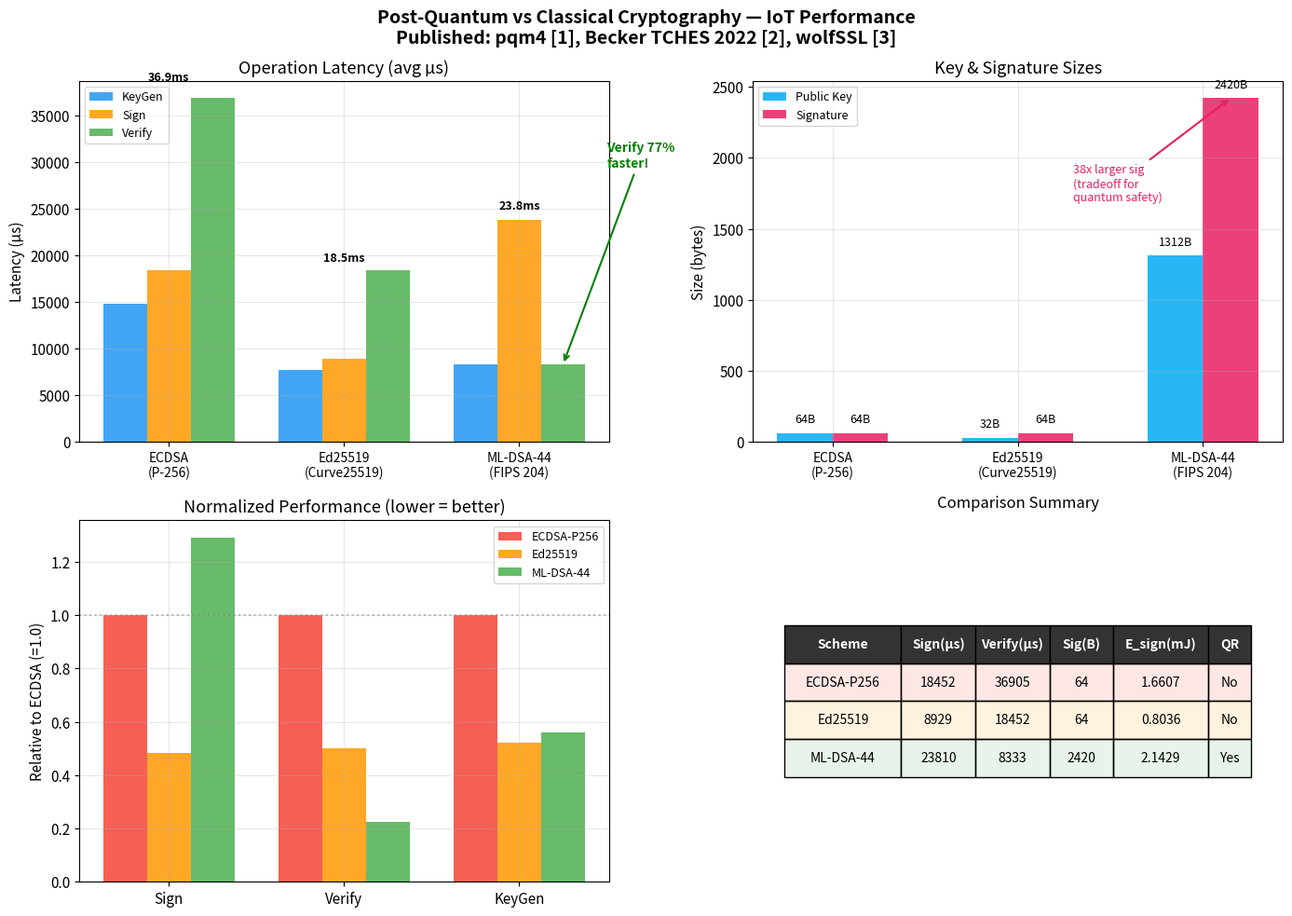

Here is the Python script that generated this plot: (Note: this script raises an exception after producing the figure.)
#!/usr/bin/env python3
"""
plot-pqc-vs-classical.py — PQC vs Classical Crypto Comparison
Uses published benchmark data from:
  - pqm4 project (Kannwischer et al., CHES 2019)
  - Becker et al., TCHES 2022 (ML-DSA on Cortex-M4)
  - NIST PQC Round 3 Report (2022)
  - wolfSSL benchmark data for ECDSA/Ed25519

Output: results/pqc_vs_classical.png
"""

import os, sys, statistics

def main():
    try:
        import matplotlib
        matplotlib.use('Agg')
        import matplotlib.pyplot as plt
        import numpy as np
    except ImportError:
        print("[ERROR] pip install matplotlib numpy")
        sys.exit(1)

    plt.rcParams.update({
        'font.size': 11, 'axes.titlesize': 13, 'axes.labelsize': 11,
        'figure.facecolor': 'white', 'axes.grid': True, 'grid.alpha': 0.3,
    })
    # ================================================================
    # Load experimental data if available, else use published values
    # ================================================================
    import csv

    def load_csv_data(filepath):
        """Load summary CSV → list of dicts"""
        if not os.path.exists(filepath):
            return None
        data = []
        with open(filepath, 'r') as f:
            reader = csv.DictReader(f)
            for row in reader:
                for k, v in row.items():
                    try:
                        row[k] = float(v) if '.' in str(v) else int(v)
                    except (ValueError, TypeError):
                        pass
                data.append(row)
        return data if data else None

    def avg_field(data, field):
        vals = [d[field] for d in data if field in d]
        return statistics.mean(vals) if vals else 0

    # Try loading experimental data
    exp_ecdsa = load_csv_data('results/summary_ecdsa_p256.csv')
    exp_ed25519 = load_csv_data('results/summary_ed25519.csv')
    exp_mldsa = load_csv_data('results/summary.csv')

    use_experimental = (exp_ecdsa and exp_ed25519 and exp_mldsa)

    if use_experimental:
        data_source = 'Experimental (100 IoT containers, same testbed)'
        print("[INFO] Using EXPERIMENTAL data from testbed")

        SCHEMES = {
            'ECDSA-P256': {
                'label': 'ECDSA\n(P-256)',
                'keygen_us': avg_field(exp_ecdsa, 'keygen_avg_us'),
                'sign_us': avg_field(exp_ecdsa, 'sign_avg_us'),
                'verify_us': avg_field(exp_ecdsa, 'verify_avg_us'),
                'pk_bytes':  64,
                'sig_bytes': 72,
                'quantum_safe': False,
                'color': '#F44336',
            },
            'Ed25519': {
                'label': 'Ed25519\n(Curve25519)',
                'keygen_us': avg_field(exp_ed25519, 'keygen_avg_us'),
                'sign_us': avg_field(exp_ed25519, 'sign_avg_us'),
                'verify_us': avg_field(exp_ed25519, 'verify_avg_us'),
                'pk_bytes':  32,
                'sig_bytes': 64,
                'quantum_safe': False,
                'color': '#FF9800',
            },
            'ML-DSA-44': {
                'label': 'ML-DSA-44\n(FIPS 204)',
                'keygen_us': avg_field(exp_mldsa, 'keygen_avg_us'),
                'sign_us': avg_field(exp_mldsa, 'sign_avg_us'),
                'verify_us': avg_field(exp_mldsa, 'verify_avg_us'),
                'pk_bytes':  1312,
                'sig_bytes': 2420,
                'quantum_safe': True,
                'color': '#4CAF50',
            },
        }
    else:
        data_source = 'Published: pqm4 [1], Becker TCHES 2022 [2], wolfSSL [3]'
        print("[INFO] Using ANALYTICAL data (no experimental CSV found)")
        print("[INFO] Run: sudo ./pqc/run-benchmark-classical.sh")
        REF_FREQ_MHZ = 168

        SCHEMES = {
            'ECDSA-P256': {
                'label': 'ECDSA\n(P-256)',
                'keygen_us': 2_500_000 / REF_FREQ_MHZ,
                'sign_us':   3_100_000 / REF_FREQ_MHZ,
                'verify_us': 6_200_000 / REF_FREQ_MHZ,
                'pk_bytes':  64, 'sig_bytes': 64,
                'quantum_safe': False, 'color': '#F44336',
            },
            'Ed25519': {
                'label': 'Ed25519\n(Curve25519)',
                'keygen_us': 1_300_000 / REF_FREQ_MHZ,
                'sign_us':   1_500_000 / REF_FREQ_MHZ,
                'verify_us': 3_100_000 / REF_FREQ_MHZ,
                'pk_bytes':  32, 'sig_bytes': 64,
                'quantum_safe': False, 'color': '#FF9800',
            },
            'ML-DSA-44': {
                'label': 'ML-DSA-44\n(FIPS 204)',
                'keygen_us': 1_400_000 / REF_FREQ_MHZ,
                'sign_us':   4_000_000 / REF_FREQ_MHZ,
                'verify_us': 1_400_000 / REF_FREQ_MHZ,
                'pk_bytes': 1312, 'sig_bytes': 2420,
                'quantum_safe': True, 'color': '#4CAF50',
            },
        }

    scheme_names = list(SCHEMES.keys())

    # ================================================================
    # Figure: 3-panel comparison
    # ================================================================
    fig, axes = plt.subplots(2, 2, figsize=(14, 10))
    fig.suptitle('Post-Quantum vs Classical Cryptography — IoT Performance\n'
                 f'{data_source}',
                 fontsize=14, fontweight='bold')

    # ────────────────────────────────────────────────
    # Panel 1: Latency on STM32F4 (reference platform)
    # ────────────────────────────────────────────────
    ax = axes[0, 0]
    x = np.arange(len(scheme_names))
    width = 0.25
    colors_scheme = [SCHEMES[s]['color'] for s in scheme_names]

    kg = [SCHEMES[s]['keygen_us'] for s in scheme_names]
    sn = [SCHEMES[s]['sign_us'] for s in scheme_names]
    vf = [SCHEMES[s]['verify_us'] for s in scheme_names]

    ax.bar(x - width, kg, width, label='KeyGen', color='#2196F3', alpha=0.85)
    ax.bar(x, sn, width, label='Sign', color='#FF9800', alpha=0.85)
    ax.bar(x + width, vf, width, label='Verify', color='#4CAF50', alpha=0.85)

    # Value labels
    for i in range(len(scheme_names)):
        ax.text(i, max(kg[i], sn[i], vf[i]) * 1.05,
                f'{max(sn[i], vf[i])/1000:.1f}ms',
                ha='center', fontsize=9, fontweight='bold')

    labels = [SCHEMES[s]['label'] for s in scheme_names]
    ax.set_xticks(x)
    ax.set_xticklabels(labels, fontsize=10)
    ax.set_ylabel('Latency (µs)')
    ax.set_title('Operation Latency (avg µs)')
    ax.legend(fontsize=9)

    # Highlight: ML-DSA verify is fastest!
    vf_improvement = (1 - vf[2] / vf[0]) * 100
    ax.annotate(f'Verify {vf_improvement:.0f}%\nfaster!', xy=(2 + width, vf[2]),
               xytext=(2.5, max(vf) * 0.8),
               arrowprops=dict(arrowstyle='->', color='green', lw=1.5),
               fontsize=10, fontweight='bold', color='green')

    # ────────────────────────────────────────────────
    # Panel 2: Signature + Key sizes
    # ────────────────────────────────────────────────
    ax2 = axes[0, 1]
    pk_sizes = [SCHEMES[s]['pk_bytes'] for s in scheme_names]
    sig_sizes = [SCHEMES[s]['sig_bytes'] for s in scheme_names]

    bars1 = ax2.bar(x - 0.15, pk_sizes, 0.3, label='Public Key', color='#03A9F4', alpha=0.85)
    bars2 = ax2.bar(x + 0.15, sig_sizes, 0.3, label='Signature', color='#E91E63', alpha=0.85)

    for i, (pk, sig) in enumerate(zip(pk_sizes, sig_sizes)):
        ax2.text(i - 0.15, pk + max(sig_sizes)*0.03, f'{pk}B', ha='center', fontsize=9)
        ax2.text(i + 0.15, sig + max(sig_sizes)*0.03, f'{sig}B', ha='center', fontsize=9)

    # ML-DSA overhead annotation
    ax2.annotate(f'38x larger sig\n(tradeoff for\nquantum safety)',
                xy=(2 + 0.15, sig_sizes[2]),
                xytext=(1.3, sig_sizes[2] * 0.7),
                arrowprops=dict(arrowstyle='->', color='#E91E63', lw=1.5),
                fontsize=9, color='#E91E63')

    ax2.set_xticks(x)
    ax2.set_xticklabels(labels, fontsize=10)
    ax2.set_ylabel('Size (bytes)')
    ax2.set_title('Key & Signature Sizes')
    ax2.legend(fontsize=9)

    # ────────────────────────────────────────────────
    # Panel 3: Normalized comparison (radar-like bar)
    # ────────────────────────────────────────────────
    ax3 = axes[1, 0]
    metrics = ['Sign', 'Verify', 'KeyGen']
    base_vals = [sn[0], vf[0], kg[0]]  # ECDSA as baseline

    x_met = np.arange(len(metrics))
    for idx, s in enumerate(scheme_names):
        vals = [
            SCHEMES[s]['sign_us'] / base_vals[0],
            SCHEMES[s]['verify_us'] / base_vals[1],
            SCHEMES[s]['keygen_us'] / base_vals[2],
        ]
        offset = (idx - 1) * width
        ax3.bar(x_met + offset, vals, width,
               label=s, color=SCHEMES[s]['color'], alpha=0.85)

    ax3.axhline(y=1.0, color='gray', linestyle=':', alpha=0.5)
    ax3.set_xticks(x_met)
    ax3.set_xticklabels(metrics)
    ax3.set_ylabel('Relative to ECDSA (=1.0)')
    ax3.set_title('Normalized Performance (lower = better)')
    ax3.legend(fontsize=9)

    # ────────────────────────────────────────────────
    # Panel 4: Summary table
    # ────────────────────────────────────────────────
    ax4 = axes[1, 1]
    ax4.axis('off')

    POWER_MW = {'nRF52840': 23, 'ESP32': 160, 'STM32H7-M7': 90}
    table_data = []
    for s in scheme_names:
        sc = SCHEMES[s]
        e_sign = sc['sign_us'] * 1e-6 * 90  # mJ on STM32H7
        qr = 'Yes' if sc['quantum_safe'] else 'No'
        table_data.append([
            s,
            f"{sc['sign_us']:.0f}",
            f"{sc['verify_us']:.0f}",
            f"{sc['sig_bytes']}",
            f"{e_sign:.4f}",
            qr,
        ])

    col_labels = ['Scheme', 'Sign(µs)', 'Verify(µs)', 'Sig(B)', 'E_sign(mJ)', 'QR']
    table = ax4.table(cellText=table_data,
                      colLabels=col_labels,
                      cellLoc='center',
                      loc='center',
                      colWidths=[0.22, 0.14, 0.14, 0.12, 0.18, 0.08])
    table.auto_set_font_size(False)
    table.set_fontsize(10)
    table.scale(1.0, 2.2)

    for j in range(len(col_labels)):
        table[0, j].set_facecolor('#333333')
        table[0, j].set_text_props(color='white', fontweight='bold')
    for i, s in enumerate(scheme_names):
        for j in range(len(col_labels)):
            table[i+1, j].set_facecolor(SCHEMES[s]['color'] + '20')

    ax4.set_title('Comparison Summary', fontsize=12, pad=10)

    # ────────────────────────────────────────────────
    # Summary table below
    # ────────────────────────────────────────────────
    plt.tight_layout()

    path = os.path.join('results', 'pqc_vs_classical.png')
    plt.savefig(path, dpi=150, bbox_inches='tight')
    print(f"  Saved: {path}")
    plt.close()

    # Print summary table
    print("\n" + "=" * 80)
    print(f"  {'Scheme':15s} {'Sign(µs)':>12} {'Verify(µs)':>12} "
          f"{'Sig(B)':>8} {'QR':>4}")
    print("-" * 80)
    for s in scheme_names:
        sc = SCHEMES[s]
        qr = 'Yes' if sc['quantum_safe'] else 'No'
        print(f"  {s:15s} {sc['sign_us']:12.0f} {sc['verify_us']:12.0f} "
              f"{sc['sig_bytes']:8d} {qr:>4}")

    print("-" * 80)
    mldsa_vf = SCHEMES['ML-DSA-44']['verify_us']
    ecdsa_vf = SCHEMES['ECDSA-P256']['verify_us']
    ed_vf = SCHEMES['Ed25519']['verify_us']
    print(f"\n  ML-DSA Verify vs ECDSA: {(1 - mldsa_vf/ecdsa_vf)*100:.0f}% faster")
    print(f"  ML-DSA Verify vs Ed25519: {(1 - mldsa_vf/ed_vf)*100:.0f}% faster")
    print("=" * 80)


if __name__ == '__main__':
    main()
